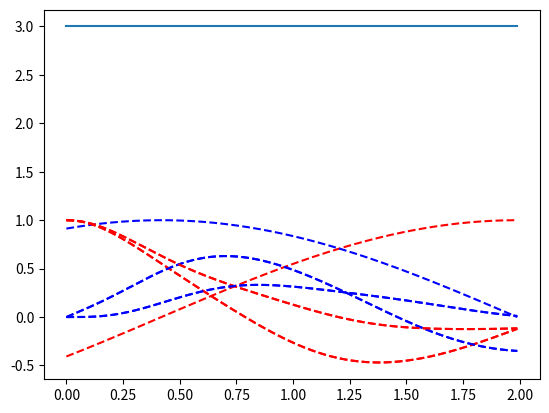

This chart was generated by the following Python code:
from scipy.signal import fftconvolve
import numpy as np
import matplotlib.pyplot as plt
from scipy.fftpack import fft, ifft, fftfreq, fftshift, ifftshift
from datetime import datetime
from scipy.integrate import quad
from scipy.signal import hilbert
from numpy.linalg import inv
from numpy.linalg import solve

# set parameters
T = 1
beta = 1 / T
mu = 0
wC = 10
v_0 = 1
v = 10
treshold = 1e-6
tmax = 2
dt = 0.01
t = np.arange(0, tmax, dt)

########################################################################################################################
''' Calculate initial time-domain Hybridization function for given Density of States '''

dw = 0.01
wDOS = np.arange(-2 * v_0, 2 * v_0, dw)
Cut = np.pi / dt
w = np.arange(-Cut, Cut, dw)
fft_tmax = np.pi / dw
fft_tmin = -np.pi / dw
fft_dt = np.pi / Cut
fft_time = np.arange(fft_tmin, fft_tmax, fft_dt)


# fermi function
def fermi_function(w):
    return 1 / (1 + np.exp(beta * (w - mu)))


# flat band with soft cutoff
def A(w):
    return 1 / ((np.exp(v * (w - wC)) + 1) * (np.exp(-v * (w + wC)) + 1))


# semicircular density of states for bethe lattice
def semicircularDos(w):
    return 1 / (2 * np.pi * v_0 ** 2) * np.sqrt(4 * v_0 ** 2 - w ** 2)


# window function padded with zeros for semicircular DOS
N = int(2*Cut/dw)
a = int(N/2+2*v_0/dw)
b = int(N/2-2*v_0/dw)
DOS = np.zeros(N+1)
DOS[b:a] = semicircularDos(wDOS)
#DOS = hilbert(DOS)

# frequency-domain Hybridization function
# Hyb_les = DOS * fermi_function(w)
# Hyb_gtr = DOS * (1 - fermi_function(w))

Hyb_les = A(w) * fermi_function(w)
Hyb_gtr = A(w) * (1 - fermi_function(w))

fDelta_les = np.conj(ifftshift(fft(fftshift(Hyb_les)))) * dw/np.pi
fDelta_gtr = ifftshift(fft(fftshift(Hyb_gtr))) * dw/np.pi

# get real times from fft_times
Delta_init = np.zeros((2, 2, len(t)), complex)  # greater/lesser | spin up/spin down
for t_ in range(len(t)):
    # Delta_init[0, t_] = fDelta_les[int((N-len(t))/2) + t_]
    # Delta_init[1, t_] = fDelta_gtr[int((N-len(t))/2) + t_]
    Delta_init[0, :, t_] = fDelta_gtr[int(N / 2) + t_]
    Delta_init[1, :, t_] = fDelta_les[int(N / 2) + t_]

# time-dependent hopping due to turning on of electric field
t_turn_on = 0.5
t0 = 0.1
F_0 = 0

# def ramp(x):
#     if t_turn_on <= x <= t0+t_turn_on:
#         return 1/2 - 3/4 * np.cos(np.pi*(x-t_turn_on)/t0) + 1/4 * (np.cos(np.pi*(x-t_turn_on)/t0))**3
#     elif x < t_turn_on:
#         return 0
#     else:
#         return 1

def ramp(x):
    if t_turn_on <= x <= t0+t_turn_on:
        return U + (Uc-U)*(1/2 - 3/4 * np.cos(np.pi*(x-t_turn_on)/t0) + 1/4 * (np.cos(np.pi*(x-t_turn_on)/t0))**3)
    elif x < t_turn_on:
        return U
    return Uc

def integrateF(t):
    return F_0*quad(ramp,0,t)[0]

# F = []
# for i in t:
#     F.append(F_0*ramp(i))
#
# A = []
# for i in t:
#     A.append(-integrateF(i))
#
# v_t = v_0 * (np.cos(A) + 1j*np.sin(A))

########################################################################################################################
''' Impurity solver based on NCA '''


########## Define functions for the impurity solver ##########

def check(a):
    for i in np.nditer(a):
        if abs(i) > treshold:
            return True
    return False


def trapezConv(a, b):
    return dt * (fftconvolve(a, b)[:len(a)] - 0.5 * a[:] * b[0] - 0.5 * a[0] * b[:])


def tdiff(D, t2, t1):
    return D[t2 - t1] if t2 >= t1 else np.conj(D[t1 - t2])


def delta(f, i):
    return 1 if f == i else 0


def weights(A):
    if len(A) == 1:
        return 0
    if len(A) == 2:
        return 0.5*(A[0]+A[1])
    if len(A) == 3:
        return (A[0]+4*A[1]+A[2])/3
    return np.sum(A) - (A[0]+A[-1])*2/3 + (A[1]+A[-2])*7/24 - (A[2]+A[-3])*1/6 + (A[3]+A[-4])*1/24


def w(A):
    if len(A) == 1:
        return 0
    if len(A) == 2:
        return (1/2)**2
    if len(A) == 3:
        return (1/3)**2
    if len(A) == 4:
        return (3/8)**2
    return (1/3)**2


# Self energy for vertex functions
def SelfEnergy(K, DeltaMatrix, Sigma):
    for f in range(4):
        for j in range(4):
            Sigma[f] += K[j] * DeltaMatrix[j, f]


# fill in initial DeltaMatrix for two contour times with initial Delta for time-differences
def initDeltaMatrix(Delta):
    for t1 in range(len(t)):
        for t2 in range(len(t)):
            DeltaMatrix[0, 1, t1, t2] = tdiff(Delta[1, 0], t1, t2)
            DeltaMatrix[0, 2, t1, t2] = tdiff(Delta[1, 1], t1, t2)

            DeltaMatrix[1, 0, t1, t2] = tdiff(Delta[0, 0], t1, t2)
            DeltaMatrix[1, 3, t1, t2] = tdiff(Delta[1, 1], t1, t2)

            DeltaMatrix[2, 0, t1, t2] = tdiff(Delta[0, 1], t1, t2)
            DeltaMatrix[2, 3, t1, t2] = tdiff(Delta[1, 0], t1, t2)

            DeltaMatrix[3, 1, t1, t2] = tdiff(Delta[0, 1], t1, t2)
            DeltaMatrix[3, 2, t1, t2] = tdiff(Delta[0, 0], t1, t2)


def fillDeltaMatrix(Delta):
    # fill in DeltaMatrix for all times | first index is gtr/les | second is spin up/spin down
    # initial dot state |0> can only go to |up> or |down> with a Delta_les
    DeltaMatrix[0, 1] = Delta[1, 0]
    DeltaMatrix[0, 2] = Delta[1, 1]

    # initial dot state |up> can only go to |0> or |up,down>
    DeltaMatrix[1, 0] = Delta[0, 0]
    DeltaMatrix[1, 3] = Delta[1, 1]

    # initial dot state |down> can only go to |0> or |up,down>
    DeltaMatrix[2, 0] = Delta[0, 1]
    DeltaMatrix[2, 3] = Delta[1, 0]

    # initial dot state |up,down> can only go to |up> or |down> with a Delta_gtr
    DeltaMatrix[3, 1] = Delta[0, 1]
    DeltaMatrix[3, 2] = Delta[0, 0]


########## Impurity solver computes two-times correlation functions Green for a given hybridization Delta and interaction U ##########

def Solver(DeltaMatrix, U, init):

    ########## Computation of bold propagators on seperate branches of the contour ##########

    # set energy states
    # epsilon = -U / 2.0
    # E = [0*epsilon, epsilon, epsilon, 2 * epsilon + U]

    # initialize bare propagators
    start = datetime.now()

    E = np.zeros((4, len(t)), int)
    G_0 = np.zeros((4, len(t), len(t)), complex)  # g_0 as a two-times Matrix for convolution integrals
    G = np.zeros((4, len(t), len(t)), complex)  # indices are initial state, contour times located on the same branch t_n, t_m (propagation from t_m to t_n)
    Sigma = np.zeros((4, len(t), len(t)), complex)

    E[1] = -U_/2
    E[2] = -U_/2

    # Computation of bare propagators g_0
    for i in range(4):
        for t1 in range(len(t)):
            for t2 in range(t1+1):
                G_0[i, t1, t2] = np.exp(-1j * E[i, t1-t2] * t[t1-t2])

    plt.plot(t, np.real(G_0[1, len(t) - 1]), 'r--', t, np.imag(G_0[1, len(t) - 1]), 'b--')
    plt.show()

    # main loop over every pair of times t_n and t_m (located on the same contour-branch), where t_m is the smaller contour time
    # take integral over t1 outside the t_m loop
    for t_n in range(len(t)):
        sum_t1 = np.zeros((4, t_n+1), complex)
        for t_m in range(t_n, -1, -1):

            sum_t2 = np.zeros(4, complex)
            for i in range(4):
                sum_t2[i] = dt**2 * weights(G[i, t_m:t_n+1, t_m]*sum_t1[i, t_m:])

            # Dyson equation for time (t_m, t_n)
            G[:, t_n, t_m] = (G_0[:, t_n, t_m] - sum_t2) / (1 + dt ** 2 * G_0[:, t_n, t_n] * Sigma[:, t_n, t_n] * w(G[i, t_m:t_n+1, t_m]*sum_t1[i, t_m:]))

            # Compute self-energy for time (t_m, t_n)
            Sigma[:, t_n, t_m] = np.sum(G[None, :, t_n, t_m] * DeltaMatrix[:, :, t_n, t_m], 1)

            for i in range(4):
                sum_t1[i, t_m] = weights(Sigma[i, t_m:t_n+1, t_m] * G_0[i, t_n, t_m:t_n+1])  # sum[:, t2=t_m]

    for t_n in range(len(t)):
        for t_m in range(t_n+1, len(t), +1):
                G[:, t_n, t_m] = np.conj(G[:, t_m, t_n])

    for i in range(4):
        plt.plot(t, np.real(G[i, len(t)-1, ::-1]), 'r--', t, np.imag(G[i, len(t)-1, ::-1]), 'b--')
        plt.show()

    print('-------------------------------------------------------------------------------------------------------------------------------------------------------')
    print('Finished calculation of bold propagators after', datetime.now() - start)
    print('                                                                                                                               ')

    ########## Computation of Vertex Functions including hybridization lines between the upper and lower branch ##########

    start = datetime.now()
    K = np.zeros((4, 4, len(t), len(t)), complex)  # indices are initial state | contour times on lower and upper branch
    K_0 = np.zeros((4, 4, len(t), len(t)), complex)

    # for every initial state i there is a set of 4 coupled equations for K
    # for i in range(4):
    i = init
    start_i = datetime.now()
    for f in range(4):
        K_0[i, f] = delta(i, f) * np.conj(G[i, :, None, 0]) * G[i, None, :, 0]

    Sigma = np.zeros((4, len(t), len(t)), complex)  # indices are final state | lower and upper branch time

    for t_n in range(len(t)):
        sum_t1 = np.zeros((4, len(t)), complex)
        for t_m in range(len(t)):

            sum_t2 = np.zeros(4, complex)
            M = np.eye(4, dtype=complex)

            for f in range(4):
                sum_t2[f] = dt**2 * np.trapz(G[f, t_m, :t_m+1] * sum_t1[f, :t_m+1])
                # sum_t2[f] = dt ** 2 * weights(G[f, t_m, :t_m + 1] * sum_t1[f, :t_m + 1])

                M[f] += dt**2*np.sum(DeltaMatrix[f, :, t_n, t_m]*np.conj(G[:, t_n, t_n])*G[:, t_m, t_m], 0) * 1/4
                # M[f] -= dt**2*np.sum(DeltaMatrix[f, :, t_n, t_m]*np.conj(G[:, t_n, t_n])*G[:, t_m, t_m], 0) * w(G[f, t_m, :t_m + 1] * sum_t1[f, :t_m + 1])

            # Dyson equation for time (t_m, t_n)
            K[i, :, t_n, t_m] = np.linalg.solve(M, K_0[i, :, t_n, t_m] + sum_t2)

            # Compute self-energy for time (t_m, t_n)
            SelfEnergy(K[i, :, t_n, t_m], DeltaMatrix[:, :, t_n, t_m], Sigma[:, t_n, t_m])

            for f in range(4):
                sum_t1[f, t_m] = np.trapz(Sigma[f, :t_n+1, t_m] * np.conj(G[f, t_n, :t_n+1]))  # t_m = t_2
                # sum_t1[f, t_m] = weights(Sigma[f, :t_n+1, t_m] * np.conj(G[f, t_n, :t_n+1]))  # t_m = t_2

    print('Finished calculation of K for initial state', i, 'after', datetime.now() - start_i)
    err = np.abs(1 - np.abs(np.sum(K[i, :, len(t)-1, len(t)-1], 0)))
    print('Error for inital state =', i, 'is', err)
    print('                                                                                                                               ')

    # output
    file = 'K_U={}_T={}_t={}_dt={}_turn={}_F0={}_i={}_f={}_test.out'
    for f in range(4):
        np.savetxt(file.format(U, T, tmax, dt, t_turn_on, F_0, i, f), K[i, f].view(float), delimiter=' ')

    # plt.plot(t, np.real(K[i, 1, :, len(t) - 1]), 'r--', t, np.imag(K[i, 1, :, len(t) - 1]), 'b--')
    # plt.plot(t, np.real(K[i, 1, len(t) - 1]), 'y--', t, np.imag(K[i, 1, len(t) - 1]), 'k--')
    # plt.grid()
    # plt.show()

    ########## Computation of two-times Green's functions ##########
    for t1 in range(len(t)):
        for t_1 in range(len(t)):
            Green[0, 0, i, t1, t_1] = (K[i, 0, t1, t_1] * G[1, t1, t_1] + K[i, 2, t1, t_1] * G[3, t1, t_1])
            Green[1, 0, i, t1, t_1] = (K[i, 1, t1, t_1] * G[0, t1, t_1] + K[i, 3, t1, t_1] * G[2, t1, t_1])
            Green[0, 1, i, t1, t_1] = (K[i, 0, t1, t_1] * G[2, t1, t_1] + K[i, 1, t1, t_1] * G[3, t1, t_1])
            Green[1, 1, i, t1, t_1] = (K[i, 2, t1, t_1] * G[0, t1, t_1] + K[i, 3, t1, t_1] * G[1, t1, t_1])

    # for t_n in range(len(t)):
    #     for t_m in range(t_n + 1, len(t), +1):
    #         Green[:, :, :, t_n, t_m] = np.conj(Green[:, :, :, t_m, t_n])

    # plt.plot(t, np.real(Green[1, 0, 1, len(t) - 1]), 'y--', t, np.imag(Green[1, 0, 1, len(t) - 1]), 'k--')
    # plt.plot(t, np.real(Green[1, 0, 1, :, len(t) - 1]), 'r--', t, np.imag(Green[1, 0, 1, :, len(t) - 1]), 'b--')
    # plt.plot(t, np.real(Green[0, 0, 1, len(t) - 1]), 'r--', t, np.imag(Green[0, 0, 1, len(t) - 1]), 'b--')
    # plt.grid()
    # plt.show()

    # plt.plot(t, np.real(Green[0, 0, 1, len(t)-1]), 'y--', t, np.imag(Green[0, 0, 1, len(t)-1]), 'k--')
    # plt.plot(t, np.real(Green[1, 1, 1, len(t)-1]), 'r--', t, np.imag(Green[1, 1, 1, len(t)-1]), 'b--')
    # plt.grid()
    # plt.show()

    # output
    gtr_up = 'gtr_up_U={}_T={}_t={}_dt={}_turn={}_F0={}_i={}_test.out'
    les_up = 'les_up_U={}_T={}_t={}_dt={}_turn={}_F0={}_i={}_test.out'
    np.savetxt(gtr_up.format(U, T, tmax, dt, t_turn_on, F_0, i), Green[0, 0, i].view(float), delimiter=' ')
    np.savetxt(les_up.format(U, T, tmax, dt, t_turn_on, F_0, i), Green[1, 0, i].view(float), delimiter=' ')

    gtr_down = 'gtr_down_U={}_T={}_t={}_dt={}_turn={}_F0={}_i={}_test.out'
    les_down = 'les_down_U={}_T={}_t={}_dt={}_turn={}_F0={}_i={}_test.out'
    np.savetxt(gtr_down.format(U, T, tmax, dt, t_turn_on, F_0, i), Green[0, 1, i].view(float), delimiter=' ')
    np.savetxt(les_down.format(U, T, tmax, dt, t_turn_on, F_0, i), Green[1, 1, i].view(float), delimiter=' ')

    print('1 - (Green_gtr + Green_les) for Spin Up site', i, 'is', 1 - np.real(Green[0, 0, i, len(t)-1, len(t)-1] + Green[1, 0, i, len(t)-1, len(t)-1]))
    print('1 - (Green_gtr + Green_les) for Spin Down site', i, 'is', 1 - np.real(Green[0, 1, i, len(t)-1, len(t)-1] + Green[1, 1, i, len(t)-1, len(t)-1]))

    print('                                                                                                                               ')

    print('Population for Spin Up les on site', i, 'is', Green[1, 0, i, len(t) - 1, len(t) - 1])
    print('Population for Spin Down les on site', i, 'is', Green[1, 1, i, len(t) - 1, len(t) - 1])
    print('Population for Spin Up gtr on site', i, 'is', Green[0, 0, i, len(t) - 1, len(t) - 1])
    print('Population for Spin Down gtr on site', i, 'is', Green[0, 1, i, len(t) - 1, len(t) - 1])

    print('                                                                                                                               ')


########################################################################################################################
''' Main part starts here '''

Umax = 4
Umin = 3

######### perform loop over U #########
for U in np.arange(Umin, Umax, 2):

    U_ = np.zeros(len(t), float)
    Uc = 3
    # t0 = int(1/(2*dt))
    # U_[0:t0] = U
    # U_[t0:len(t)+1] = 8

    # smooth tuning of U
    for t_ in range(len(t)):
        U_[t_] = ramp(t[t_])

    plt.plot(t, U_)
    plt.show()

    print('-------------------------------------------------------------------------------------------------------------------------------------------------------')
    print('Starting DMFT loop for U =', U, '| Temperature =', T, '| time =', tmax, '| dt =', dt, '| F0=', F_0, '| turn on =', t_turn_on)
    start = datetime.now()
    print('                                                                                                                               ')

    Green = np.zeros((2, 2, 4, len(t), len(t)), complex)  # Greens function with indices gtr/les | spin up/spin down | initial state | lower and upper branch time
    Green_old = np.zeros((2, 2, 4, len(t), len(t)), complex)
    DeltaMatrix = np.zeros((4, 4, len(t), len(t)), complex)  # indices are initial and final states

    # first DMFT loop with initial guess for Delta
    initDeltaMatrix(Delta_init)
    Solver(DeltaMatrix, U, 1)
    # Solver(DeltaMatrix, U, 2)
    # Delta = np.zeros((2, 2, 4, len(t), len(t)), complex)  # after the initial guess Delta becomes a two times function --> input into DeltaMatrix; indices are gtr/les | spin up/spin down | initial state
    #
    # counter = 0
    # while np.amax(np.abs(Green_old - Green)) > 0.001:
    #     counter += 1
    #
    #     # Delta[:] = v_0 * np.sum(Green[:, :, :], 2)/4 * v_0
    #
    #     Delta[:] = v_0 * Green[:, :, :] * v_0
    #
    #     Green_old[:] = Green
    #
    #     fillDeltaMatrix(Delta[:, :, 1])
    #     Solver(DeltaMatrix, U, 2)
    #
    #     fillDeltaMatrix(Delta[:, :, 2])
    #     Solver(DeltaMatrix, U, 1)
    #
    #     Diff = np.amax(np.abs(Green_old - Green))
    #     print('for U = ', U, ' and iteration Nr. ', counter, ' the Difference is ', Diff, ' after a calculation time ', datetime.now() - start)
    #     print('                                                                                                                               ')
    #
    #
    # print('-----------------------------------------------------------------------------------------------------------------------------------------------------------------------------------------')
    # print('Computation of Greens functions for U =', U, '| Temperature =', T, '| time =', tmax, '| dt =', dt,
    #       '| F0=', F_0, '| turn on =', t_turn_on, 'finished after', counter,
    #       'iterations and', datetime.now() - start, 'seconds.')
    # print('-----------------------------------------------------------------------------------------------------------------------------------------------------------------------------------------')

